The GitHub repository Varalakshmi-5/Multiple-Disease-Prediction-System-With-Simple-Medical-Chatbot contains a labelled image folder "data" with 2 categories: infected, not infected. Examples follow, each with its label.

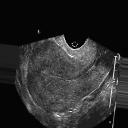
Label: not infected

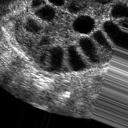
Label: infected

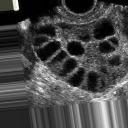
Label: infected

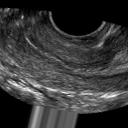
Label: not infected

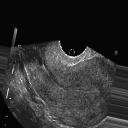
Label: not infected

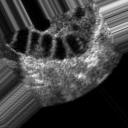
Label: infected
